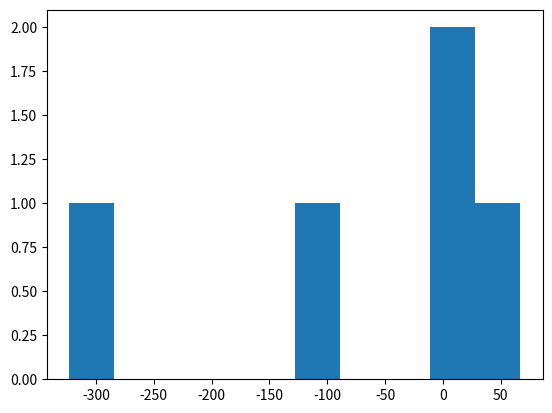

The script that saved this image:
import matplotlib.pyplot as plt

a = [0, -100, 25, 67, -323]

b = [0,3,7,3,9]
plt.hist(a)
plt.show()


